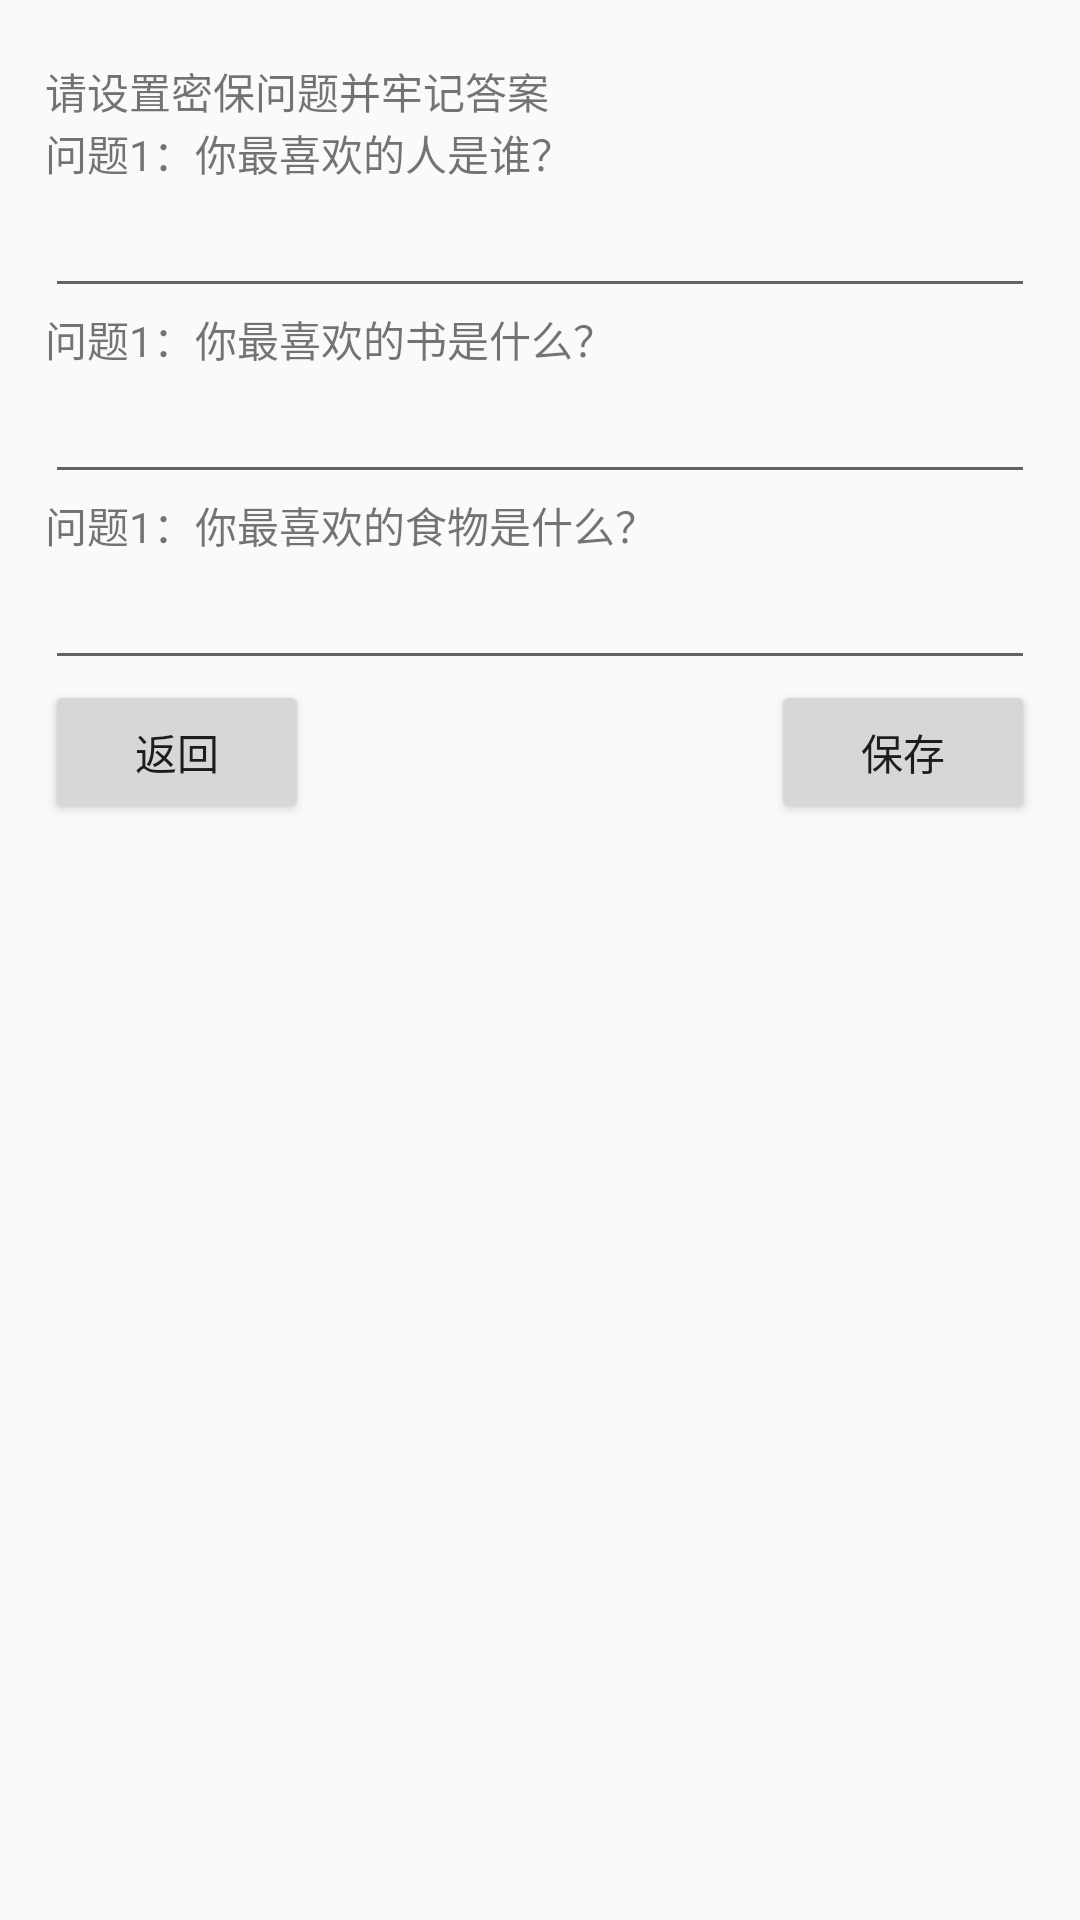

Write the Android layout XML for this screen, with the resource values it uses.
<!-- AndroidManifest.xml: application theme AppTheme -->
<!-- res/layout/passwordproset.xml -->
<?xml version="1.0" encoding="utf-8"?>
<ScrollView xmlns:android="http://schemas.android.com/apk/res/android"
    xmlns:tools="http://schemas.android.com/tools"
    android:layout_width="fill_parent"
    android:layout_height="fill_parent"
    android:background="@drawable/ll_background_big"
    android:fadingEdge="vertical"
    android:scrollbarStyle="insideOverlay" >

    <LinearLayout

        android:layout_width="match_parent"
        android:layout_height="match_parent"
        android:orientation="vertical" >

        <RelativeLayout
            android:layout_width="match_parent"
            android:layout_height="wrap_content"
            android:layout_marginLeft="15dip"
            android:layout_marginRight="15dip"
            android:layout_marginTop="20dip" >

            <TextView
            android:id="@+id/title"
            android:layout_width="wrap_content"
            android:layout_height="wrap_content"
            android:text="请设置密保问题并牢记答案" />
            <TextView
                android:id="@+id/question1"
                android:layout_width="wrap_content"
                android:layout_height="wrap_content"
                android:layout_below="@+id/title"
                android:text="问题1：你最喜欢的人是谁？" />
            <EditText
                android:id="@+id/q1"
                android:layout_width="match_parent"
                android:layout_height="wrap_content"
                android:layout_below="@+id/question1"
                android:maxLines="2"> </EditText>
            <TextView
                android:id="@+id/question2"
                android:layout_width="wrap_content"
                android:layout_height="wrap_content"
                android:layout_below="@+id/q1"
                android:text="问题1：你最喜欢的书是什么？" />
            <EditText
                android:id="@+id/q2"
                android:layout_width="match_parent"
                android:layout_height="wrap_content"
                android:layout_below="@+id/question2"
                android:maxLines="2"> </EditText>
            <TextView
                android:id="@+id/question3"
                android:layout_width="wrap_content"
                android:layout_height="wrap_content"
                android:layout_below="@+id/q2"
                android:text="问题1：你最喜欢的食物是什么？" />
            <EditText
                android:id="@+id/q3"
                android:layout_width="match_parent"
                android:layout_height="wrap_content"
                android:layout_below="@+id/question3"
                android:maxLines="2"> </EditText>
            <Button
                android:id="@+id/finish"
                android:layout_width="wrap_content"
                android:layout_height="wrap_content"
                android:layout_below="@+id/q3"
                android:layout_alignParentRight="true"
                android:text="保存" />

            <Button
                android:id="@+id/cancel"
                android:layout_width="wrap_content"
                android:layout_height="wrap_content"
                android:layout_below="@+id/q3"
                android:layout_alignParentLeft="true"
                android:text="返回" />
        </RelativeLayout>
    </LinearLayout>
</ScrollView>
<!-- resources referenced by this layout -->
<resources>
  <style name="AppTheme" parent="Theme.AppCompat.Light.NoActionBar">
          
          <item name="colorPrimary">@color/colorPrimary</item>
          <item name="colorPrimaryDark">@color/colorPrimaryDark</item>
          <item name="colorAccent">@color/colorAccent</item>
      </style>
  <!-- not gathered from this repository: default colours our renderer supplied (Android Studio template values) -->
  <color name="colorPrimary">#FF6200EE</color>
  <color name="colorPrimaryDark">#FF3700B3</color>
  <color name="colorAccent">#FF03DAC5</color>
</resources>
